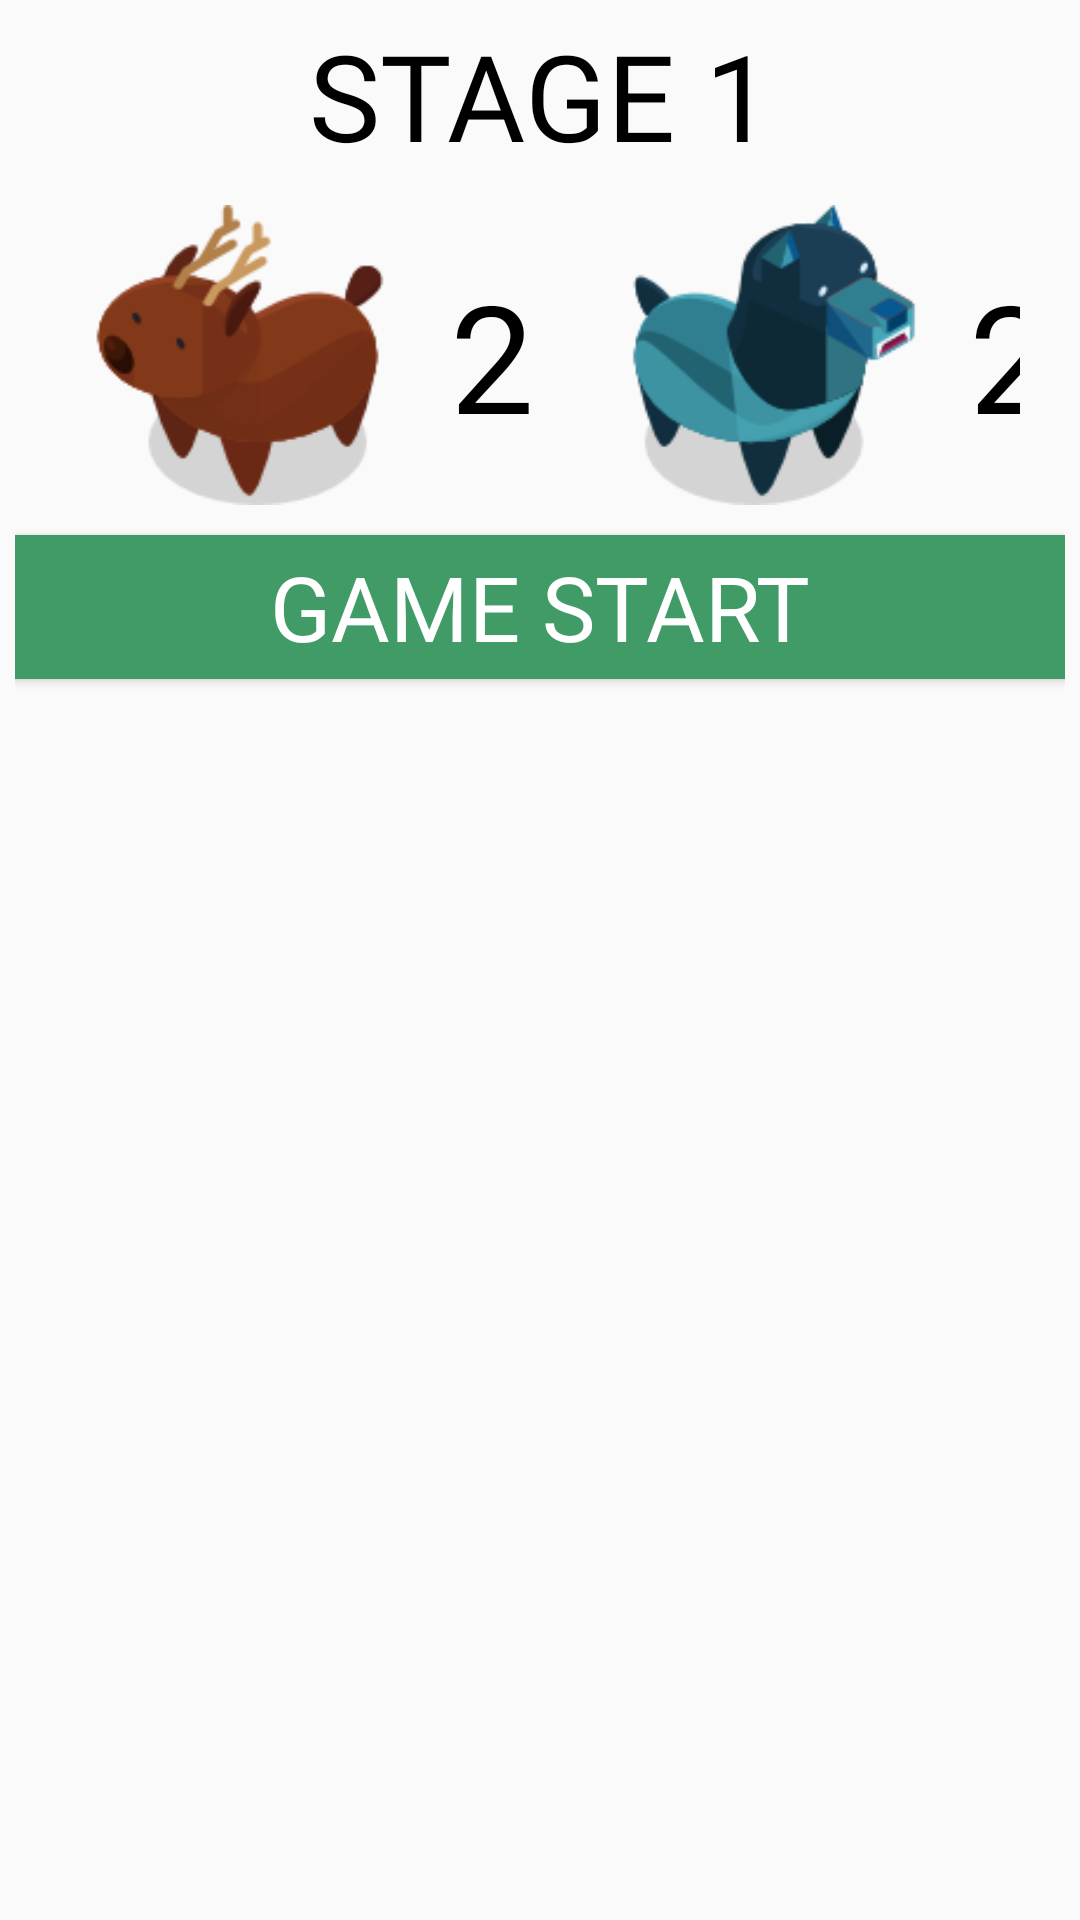

Write the Android layout XML for this screen, with the resource values it uses.
<!-- AndroidManifest.xml: application theme AppTheme -->
<!-- res/layout/custom_start_game.xml -->
<?xml version="1.0" encoding="utf-8"?>
<LinearLayout xmlns:android="http://schemas.android.com/apk/res/android"
    android:layout_width="fill_parent"
    android:layout_height="fill_parent"
    android:padding="5dp"
    android:orientation="vertical">

    <TextView
        android:id="@+id/tvStageNumber"
        android:layout_width="match_parent"
        android:layout_height="wrap_content"
        android:gravity="center"
        android:text="STAGE 1"
        android:textSize="40dp"
        android:textColor="@color/black"
        android:fontFamily="@font/myfont"
        />


    <LinearLayout
        android:layout_width="match_parent"
        android:layout_height="wrap_content"
        android:orientation="horizontal"
        android:gravity="center">
        <ImageView
            android:layout_width="30dp"
            android:layout_height="match_parent" />

        <ImageView
            android:layout_margin="10dp"
            android:layout_width="100dp"
            android:layout_height="100dp"
            android:src="@drawable/reindeer"
            android:adjustViewBounds="true"
            android:scaleType="fitCenter"/>
        <TextView
            android:id="@+id/tvNumOfDeer"
            android:layout_width="wrap_content"
            android:layout_height="wrap_content"
            android:layout_marginStart="10dp"
            android:textColor="@color/black"
            android:text="2"
            android:textSize="50dp"
            android:fontFamily="@font/myfont"
            android:layout_gravity="center_vertical"/>

        <ImageView
            android:layout_width="20dp"
            android:layout_height="match_parent" />
        <ImageView
            android:layout_margin="10dp"
            android:layout_width="100dp"
            android:layout_height="100dp"
            android:src="@drawable/wolf"
            android:adjustViewBounds="true"
            android:scaleType="fitCenter"/>
        <TextView
            android:id="@+id/tvNumOfWolf"
            android:layout_width="wrap_content"
            android:layout_height="wrap_content"
            android:layout_marginStart="5dp"
            android:textColor="@color/black"
            android:text="2"
            android:textSize="50dp"
            android:fontFamily="@font/myfont"
            android:layout_gravity="center_vertical"/>
        <ImageView
            android:layout_width="30dp"
            android:layout_height="match_parent" />

    </LinearLayout>


    <Button
        android:id="@+id/btnGameStart"
        android:text="GAME START"
        android:fontFamily="@font/myfont"
        android:textSize="30dp"
        android:textColor="@color/white"
        android:background="@color/darkgreen"
        android:layout_width="match_parent"
        android:layout_height="wrap_content" />
</LinearLayout>
<!-- resources referenced by this layout -->
<resources>
  <color name="black">#000000</color>
  <color name="darkgreen">#409B66</color>
  <color name="white">#FFFFFF</color>
  <!-- drawable reindeer: png bitmap (drawable, 8607 bytes) -->
  <!-- drawable wolf: png bitmap (drawable, 9838 bytes) -->
  <style name="AppTheme" parent="Theme.AppCompat.Light.DarkActionBar">
          
          <item name="colorPrimary">@color/colorPrimary</item>
          <item name="colorPrimaryDark">@color/colorPrimaryDark</item>
          <item name="colorAccent">@color/background</item>
          <item name="windowNoTitle">true</item>
          <item name="android:statusBarColor">@color/background</item>
          <item name="android:windowFullscreen">true</item>
      </style>
  <color name="colorPrimary">#3F51B5</color>
  <color name="colorPrimaryDark">#303F9F</color>
  <color name="background">#F7E0CE</color>
</resources>
